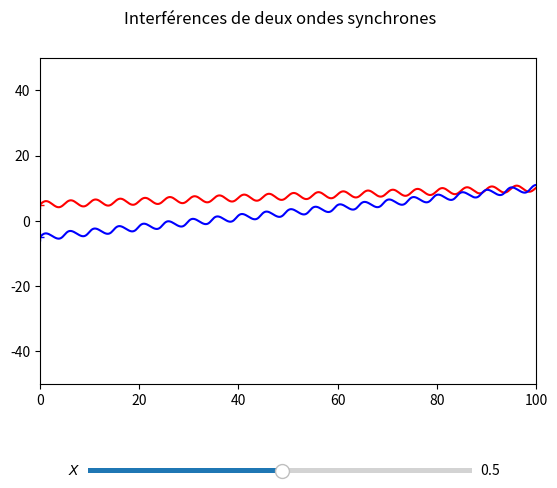

Python code for this plot: (Note: this script raises an exception after producing the figure.)
# -*- coding: utf-8 -*-
"""
Created on Sun May 24 01:30:24 2020

@author: Francois Gachelin
"""

import numpy as np
import matplotlib.pyplot as plt
from matplotlib.widgets import Slider
from matplotlib.animation import FuncAnimation

#paramètres
a=10
d=100
X=10
lamb=5
#fin paramètres

s1x,s1y,s2x,s2y=0,a/2,0,-a/2
k=2*np.pi/lamb

f,g1=plt.subplots()
plt.subplots_adjust(bottom=0.2)#margin-bottom
g1.set_xlim(0,d)
g1.set_ylim(-50,50)
f.suptitle("Interférences de deux ondes synchrones")
s1,=g1.plot(0,s1y,"r+")
s2,=g1.plot(0,s2y,"b+")

x_data=np.linspace(0,1.2*d,500)
y_data=[np.sin(k*x)+s1y for x in x_data]
v_data=[np.sin(k*x)+s2y for x in x_data]

c1,=g1.plot(x_data,y_data,"r-")
c2,=g1.plot(x_data,v_data,"b-")

def rota(x,y,angle,decalage_vertical):
    c, s = np.cos(angle), np.sin(angle)
    R = np.array(((c, -s), (s, c)))
    rx,ry=[],[]
    for i in range(len(x)):
        rx.append(c*x[i]-s*y[i])
        ry.append(s*x[i]+c*y[i]+decalage_vertical)
    return rx,ry
    
def frame(i):
    s1x,s1y,s2x,s2y=0,a/2,0,-a/2
    k=2*np.pi/lamb
    angle1,angle2=np.arctan((X-s1y)/d),np.arctan((X-s2y)/d)
    
    y_data=[np.sin(k*x-i) for x in x_data]
    rx,ry=rota(x_data,y_data,angle1,s1y)
    c1.set_data(rx,ry)
    
    v_data=[np.sin(k*x-i) for x in x_data]
    ru,rv=rota(x_data,v_data,angle2,s2y)
    c2.set_data(ru,rv)
    
    s1.set_ydata(s1y)
    s2.set_ydata(s2y)
    
    return c1, c2

animation=FuncAnimation(f,frame,frames=np.linspace(0,2*np.pi,20),interval=100)

axX=plt.axes([0.2,0.01,0.6,0.02])
sX=Slider(axX,"$X$",-50,50)
axlamb=plt.axes([0.2,0.04,0.6,0.02])
slamb=Slider(axlamb,r"$\lambda$",2,10)
axa=plt.axes([0.2,0.07,0.6,0.02])
sa=Slider(axa,r"$a$",0,30)

def maj(_):
    global X
    global lamb
    global a
    X,lamb,a=sX.val,slamb.val,sa.val

sX.on_changed(maj)
slamb.on_changed(maj)
sa.on_changed(maj)

plt.legend()
plt.show()
